Dataset: dataset (GitHub, martinsaxa/jute-disease-dataset). Classes: dieback, fresh, holed, mosaic, stem soft rot.

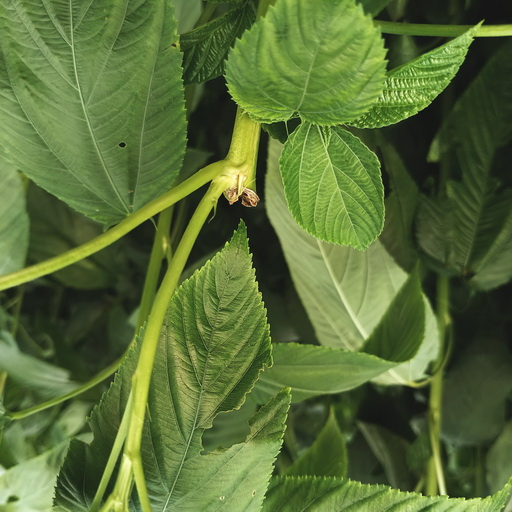
Label: stem soft rot

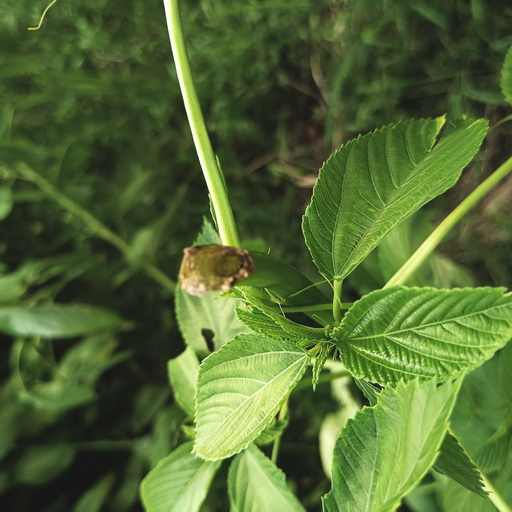
Label: stem soft rot

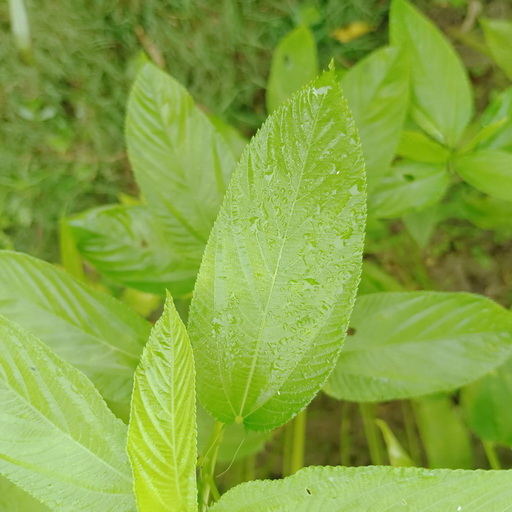
Label: fresh

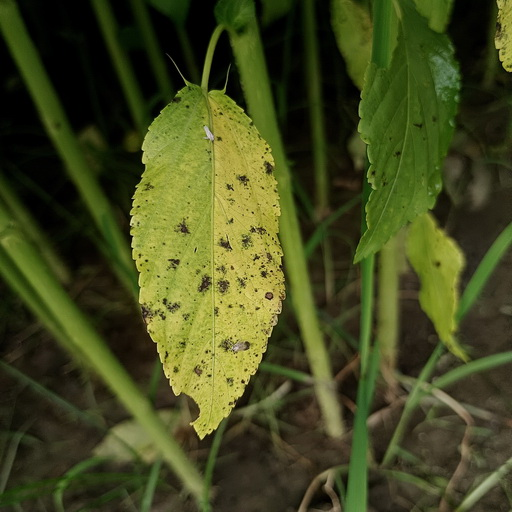
Label: mosaic

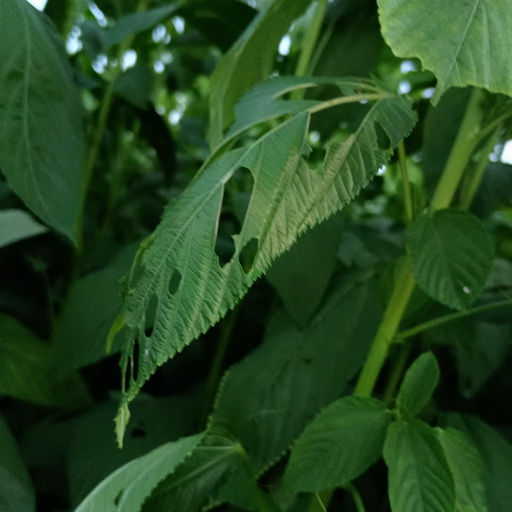
Label: holed

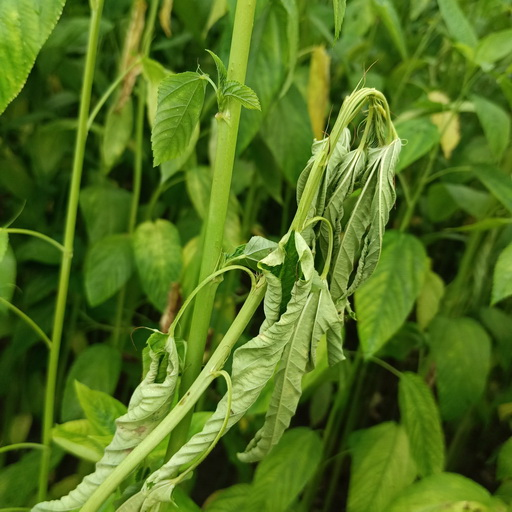
Label: dieback
